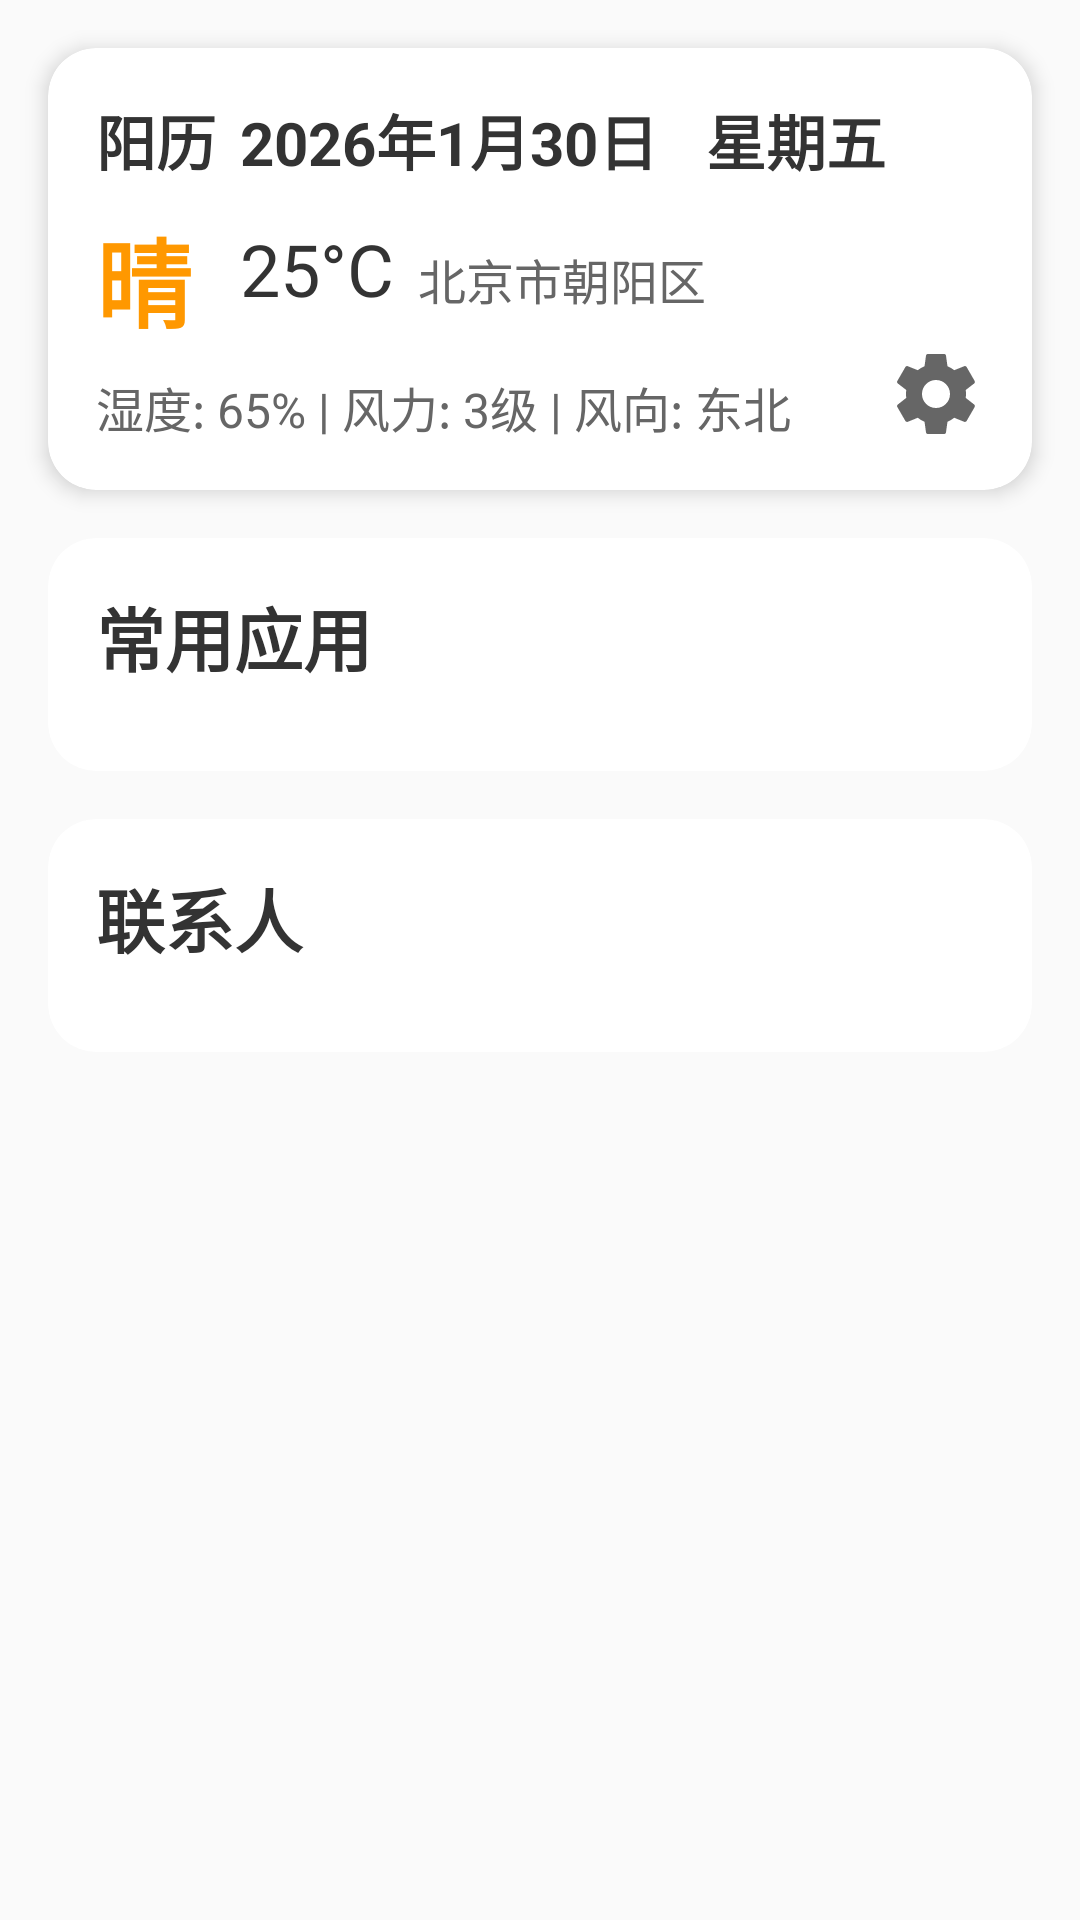

This screen was rendered from an Android layout file. Write that file and the resources it references.
<!-- AndroidManifest.xml: application theme Theme.AppCompat.Light.NoActionBar -->
<!-- res/layout/activity_main.xml -->
<?xml version="1.0" encoding="utf-8"?>
<LinearLayout xmlns:android="http://schemas.android.com/apk/res/android"
    xmlns:app="http://schemas.android.com/apk/res-auto"
    android:id="@+id/main"
    android:layout_width="match_parent"
    android:layout_height="match_parent"
    android:orientation="vertical">

    
    <include
        android:id="@+id/weatherCalendarComponent"
        layout="@layout/weather_calendar_component"
        android:layout_width="match_parent"
        android:layout_height="wrap_content"
        android:layout_marginStart="16dp"
        android:layout_marginTop="16dp"
        android:layout_marginEnd="16dp" />

    
    <androidx.cardview.widget.CardView
        android:id="@+id/commonAppsCard"
        android:layout_width="match_parent"
        android:layout_height="wrap_content"
        android:layout_marginStart="16dp"
        android:layout_marginTop="16dp"
        android:layout_marginEnd="16dp"
        android:layout_marginBottom="16dp"
        app:cardCornerRadius="16dp"
        app:cardElevation="0dp">

        <LinearLayout
            android:layout_width="match_parent"
            android:layout_height="wrap_content"
            android:orientation="vertical"
            android:padding="16dp">

            <TextView
                android:id="@+id/commonAppTitle"
                android:layout_width="match_parent"
                android:layout_height="wrap_content"
                android:text="常用应用"
                android:textColor="#333333"
                android:textSize="23sp"
                android:textStyle="bold"
                android:layout_marginBottom="12dp" />

            <androidx.recyclerview.widget.RecyclerView
                android:id="@+id/recyclerViewCommonApps"
                android:layout_width="match_parent"
                android:layout_height="wrap_content" />

        </LinearLayout>

    </androidx.cardview.widget.CardView>

    
    <androidx.cardview.widget.CardView
        android:id="@+id/contactsCard"
        android:layout_width="match_parent"
        android:layout_height="wrap_content"
        android:layout_marginStart="16dp"
        android:layout_marginEnd="16dp"
        android:layout_marginBottom="16dp"
        app:cardCornerRadius="16dp"
        app:cardElevation="0dp">

        <LinearLayout
            android:layout_width="match_parent"
            android:layout_height="wrap_content"
            android:orientation="vertical"
            android:padding="16dp">

            <TextView
                android:id="@+id/contactTitle"
                android:layout_width="match_parent"
                android:layout_height="wrap_content"
                android:text="联系人"
                android:textColor="#333333"
                android:textSize="23sp"
                android:textStyle="bold"
                android:layout_marginBottom="12dp" />

            <androidx.recyclerview.widget.RecyclerView
                android:id="@+id/recyclerViewContacts"
                android:layout_width="match_parent"
                android:layout_height="wrap_content"/>

            <TextView
                android:id="@+id/textNoContacts"
                android:layout_width="match_parent"
                android:layout_height="wrap_content"
                android:text="暂无联系人"
                android:textSize="18sp"
                android:textColor="#999999"
                android:gravity="center"
                android:padding="32dp"
                android:visibility="gone" />

        </LinearLayout>

    </androidx.cardview.widget.CardView>

</LinearLayout>
<!-- res/layout/weather_calendar_component.xml (included above) -->
<?xml version="1.0" encoding="utf-8"?>
<androidx.cardview.widget.CardView xmlns:android="http://schemas.android.com/apk/res/android"
    xmlns:app="http://schemas.android.com/apk/res-auto"
    xmlns:tools="http://schemas.android.com/tools"
    android:id="@+id/weatherCard"
    android:layout_width="match_parent"
    android:layout_height="wrap_content"
    android:clickable="true"
    android:focusable="true"
    app:cardCornerRadius="16dp"
    app:cardElevation="4dp">

    <androidx.constraintlayout.widget.ConstraintLayout
        android:layout_width="match_parent"
        android:layout_height="wrap_content"
        android:padding="16dp">

        <TextView
            android:id="@+id/dateTypeText"
            android:layout_width="wrap_content"
            android:layout_height="wrap_content"
            android:text="阳历"
            android:textColor="#333333"
            android:textSize="20sp"
            android:textStyle="bold"
            app:layout_constraintStart_toStartOf="parent"
            app:layout_constraintTop_toTopOf="parent" />

        <TextView
            android:id="@+id/dateText"
            android:layout_width="wrap_content"
            android:layout_height="wrap_content"
            android:layout_marginStart="8dp"
            android:layout_marginEnd="8dp"
            android:text="2026年1月30日"
            android:textColor="#333333"
            android:textSize="20sp"
            android:textStyle="bold"
            app:layout_constraintStart_toEndOf="@id/dateTypeText"
            app:layout_constraintTop_toTopOf="parent" />

        <TextView
            android:id="@+id/weekText"
            android:layout_width="wrap_content"
            android:layout_height="wrap_content"
            android:layout_marginStart="16dp"
            android:layout_marginEnd="48dp"
            android:text="星期五"
            android:textColor="#333333"
            android:textSize="20sp"
            android:textStyle="bold"
            app:layout_constraintStart_toEndOf="@id/dateText"
            app:layout_constraintTop_toTopOf="parent" />

        <ImageView
            android:id="@+id/settingsIcon"
            android:layout_width="32dp"
            android:layout_height="32dp"
            android:src="@drawable/ic_settings_gear"
            app:layout_constraintEnd_toEndOf="parent"
            app:layout_constraintBottom_toBottomOf="parent" />

        <TextView
            android:id="@+id/weatherText"
            android:layout_width="wrap_content"
            android:layout_height="wrap_content"
            android:layout_marginTop="8dp"
            android:text="晴"
            android:textColor="#FF9800"
            android:textSize="32sp"
            android:textStyle="bold"
            app:layout_constraintStart_toStartOf="parent"
            app:layout_constraintTop_toBottomOf="@id/dateText" />

        <TextView
            android:id="@+id/temperatureText"
            android:layout_width="wrap_content"
            android:layout_height="wrap_content"
            android:layout_marginStart="16dp"
            android:layout_marginTop="12dp"
            android:text="25°C"
            android:textColor="#333333"
            android:textSize="24sp"
            app:layout_constraintStart_toEndOf="@id/weatherText"
            app:layout_constraintTop_toBottomOf="@id/dateText" />

        <TextView
            android:id="@+id/locationText"
            android:layout_width="wrap_content"
            android:layout_height="wrap_content"
            android:layout_marginStart="8dp"
            android:layout_marginTop="20dp"
            android:ellipsize="end"
            android:maxLines="1"
            android:text="北京市朝阳区"
            android:textColor="#666666"
            android:textSize="16sp"
            app:layout_constraintEnd_toEndOf="parent"
            app:layout_constraintHorizontal_bias="0.0"
            app:layout_constraintStart_toEndOf="@id/temperatureText"
            app:layout_constraintTop_toBottomOf="@id/dateText"
            app:layout_constraintWidth_default="wrap" />

        <TextView
            android:id="@+id/weatherDetailText"
            android:layout_width="0dp"
            android:layout_height="wrap_content"
            android:layout_marginTop="8dp"
            android:text="湿度: 65% | 风力: 3级 | 风向: 东北"
            android:textColor="#666666"
            android:textSize="16sp"
            app:layout_constraintEnd_toEndOf="parent"
            app:layout_constraintStart_toStartOf="parent"
            app:layout_constraintTop_toBottomOf="@id/weatherText" />

    </androidx.constraintlayout.widget.ConstraintLayout>

</androidx.cardview.widget.CardView>
<!-- resources referenced by this layout -->
<resources>
  <!-- drawable ic_settings_gear (drawable) -->
  <vector xmlns:android="http://schemas.android.com/apk/res/android"
      android:width="32dp"
      android:height="32dp"
      android:viewportWidth="24"
      android:viewportHeight="24">
      <path
          android:fillColor="#666666"
          android:pathData="M12,15.5A3.5,3.5 0,0 1,8.5 12A3.5,3.5 0,0 1,12 8.5A3.5,3.5 0,0 1,15.5 12A3.5,3.5 0,0 1,12 15.5M19.43,12.97C19.47,12.65 19.5,12.33 19.5,12C19.5,11.67 19.47,11.34 19.43,11L21.54,9.37C21.73,9.22 21.78,8.95 21.66,8.73L19.66,5.27C19.54,5.05 19.27,4.96 19.05,5.05L16.56,6.05C16.04,5.66 15.5,5.32 14.87,5.07L14.5,2.42C14.46,2.18 14.25,2 14,2H10C9.75,2 9.54,2.18 9.5,2.42L9.13,5.07C8.5,5.32 7.96,5.66 7.44,6.05L4.95,5.05C4.73,4.96 4.46,5.05 4.34,5.27L2.34,8.73C2.21,8.95 2.27,9.22 2.46,9.37L4.57,11C4.53,11.34 4.5,11.67 4.5,12C4.5,12.33 4.53,12.65 4.57,12.97L2.46,14.63C2.27,14.78 2.21,15.05 2.34,15.27L4.34,18.73C4.46,18.95 4.73,19.03 4.95,18.95L7.44,17.94C7.96,18.34 8.5,18.68 9.13,18.93L9.5,21.58C9.54,21.82 9.75,22 10,22H14C14.25,22 14.46,21.82 14.5,21.58L14.87,18.93C15.5,18.68 16.04,18.34 16.56,17.94L19.05,18.95C19.27,19.03 19.54,18.95 19.66,18.73L21.66,15.27C21.78,15.05 21.73,14.78 21.54,14.63L19.43,12.97Z" />
  </vector>
</resources>
